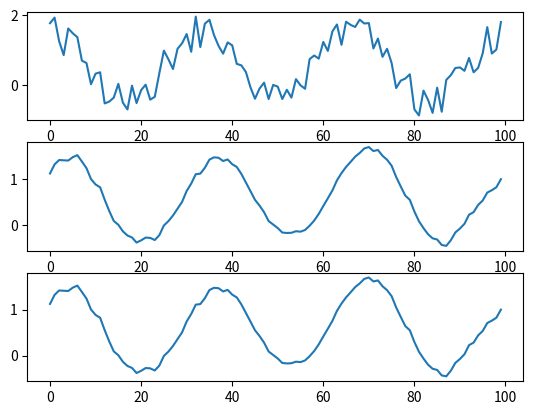

Reproduce this figure in Python.
import numpy as np
from numpy.fft import fft, ifft
from math import pi, fabs, floor
from matplotlib import pyplot as plt

N = 100
n = np.array([_ for _ in range(N)])
x = np.cos((6*pi*n) / N) + np.random.random(N)
h = np.zeros(N)
M = 8
for i in range(M):
	h[i] = 1 / M
y = np.zeros(N)
for n in range(N):
	for m in range(N):
		y[n] += x[m] * h[(n-m) % N]

y_ = ifft(fft(x) * fft(h)).real

plt.subplot(3, 1, 1)
plt.plot(x)
plt.subplot(3, 1, 2)
plt.plot(y)
plt.subplot(3, 1, 3)
plt.plot(y_)
plt.show()